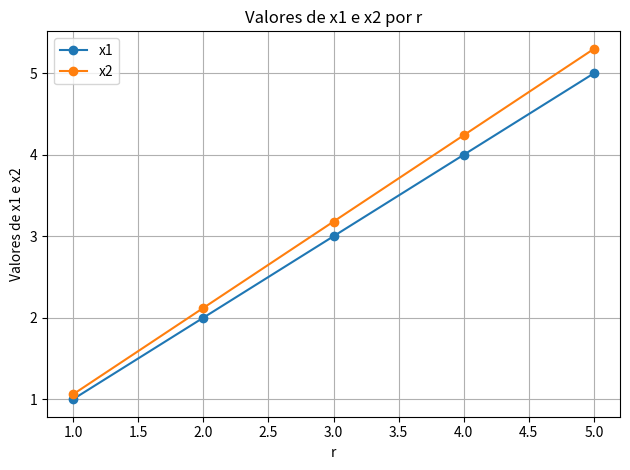
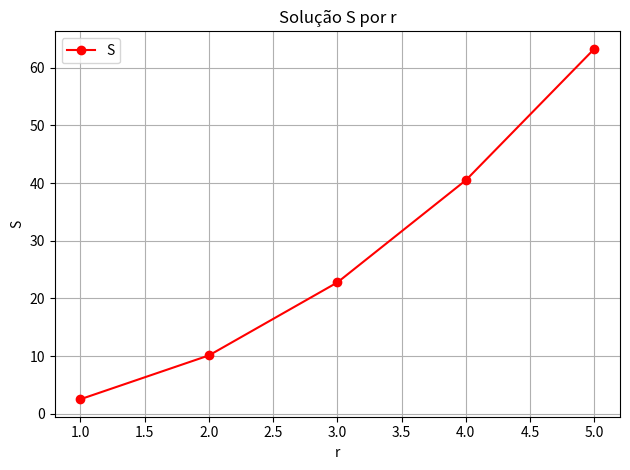

Source code (Python) for these figures, in order:
import matplotlib.pyplot as plt

r_values = [1, 2, 3, 4, 5]
x1_values = [0.9999999999999818, 2.0, 3.0, 3.999999999994655, 4.999999999971521]
x2_values = [1.0599999999999872, 2.12, 3.18, 4.239999999991208, 5.299999999956182]
S_values = [
    2.5299999999999656,
    10.120000000000001,
    22.77,
    40.479999999949705,
    63.24999999967259,
]

plt.figure(figsize=(6.4, 4.8))
plt.plot(r_values, x1_values, label="x1", marker="o", linestyle="-")
plt.plot(r_values, x2_values, label="x2", marker="o", linestyle="-")
plt.title("Valores de x1 e x2 por r")
plt.xlabel("r")
plt.ylabel("Valores de x1 e x2")
plt.legend()
plt.grid(True)
plt.tight_layout()
plt.savefig("grafico_x1_x2.png")

plt.figure(figsize=(6.4, 4.8))
plt.plot(r_values, S_values, label="S", marker="o", linestyle="-", color="red")
plt.title("Solução S por r")
plt.xlabel("r")
plt.ylabel("S")
plt.legend()
plt.grid(True)
plt.tight_layout()
plt.savefig("grafico_S.png")
